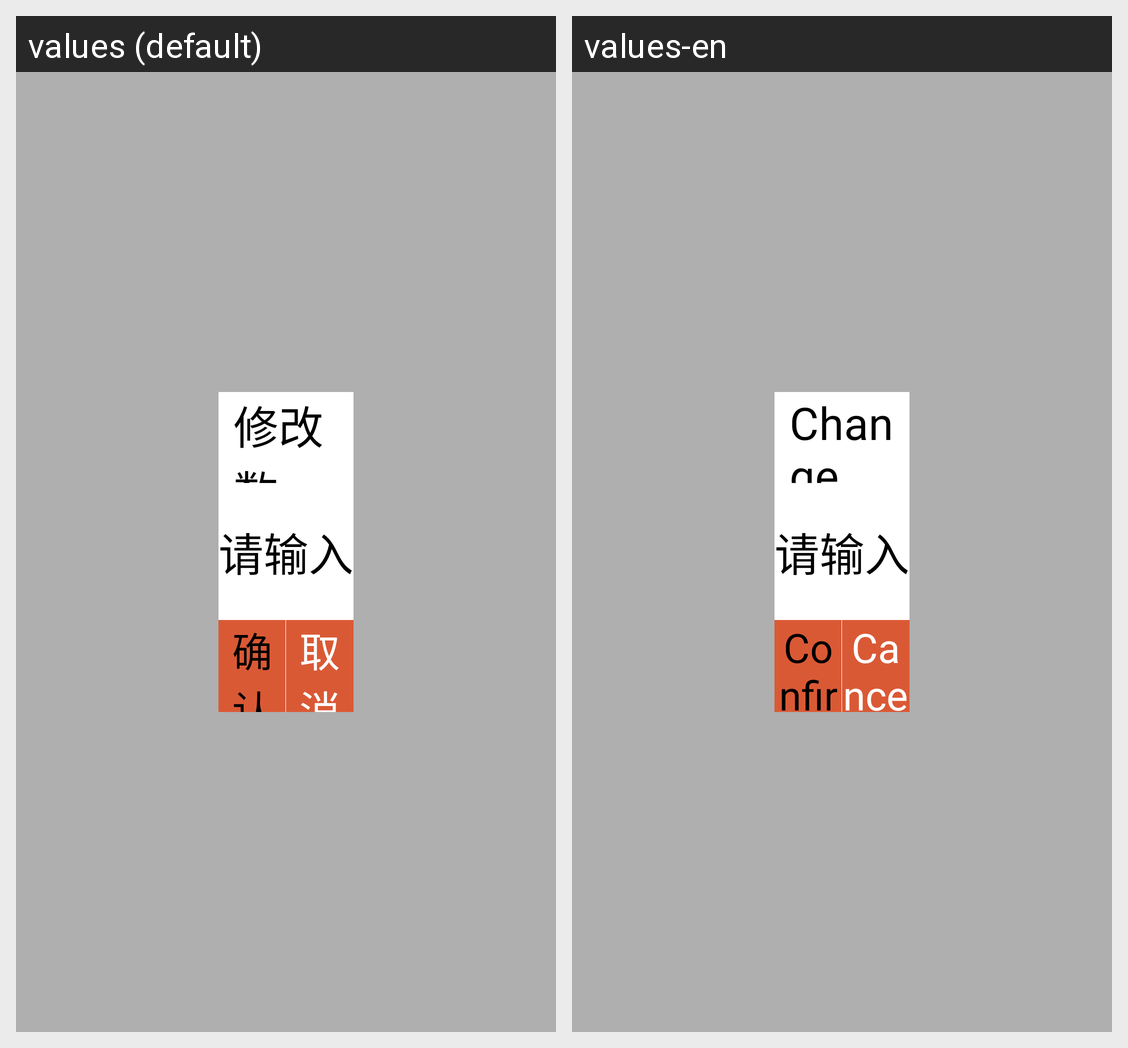

The same Android screen rendered under two of its app's locales, left to right. List the strings drawn on it with the default value and each locale's translation.
Android screen res/layout/change_detail_number.xml rendered under 2 locales, left to right: values (default), values-en. Device: Nexus 5 (rendered at 1080×1920; each locale shown at half size, 540×960, under a caption strip naming it); theme activity.
Strings drawn on this screen, with the default value and each locale's value (text and hints the layout hard-codes, and strings that could not be matched under every locale, appear in the picture but are not listed):

change_count
  values: 修改数量：
  values-en: Change Count：

confirm
  values: 确 认
  values-en: Confirm

cancel
  values: 取 消
  values-en: Cancel
